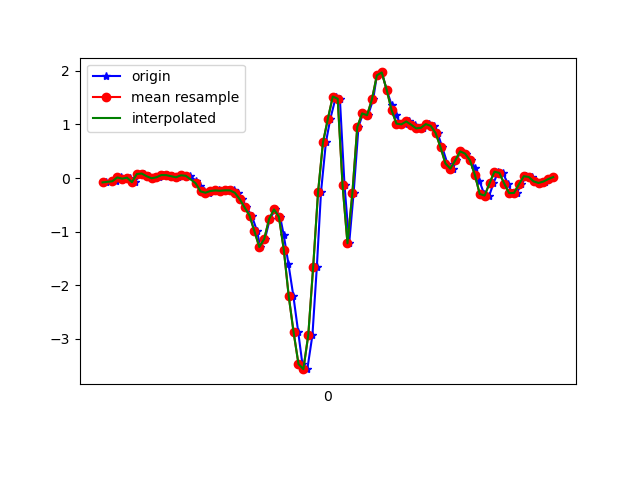

Values plotted in this chart, from the file beside it:
1617849332034, 544975657165869, -0.081164286, 0.23526081, -0.019450681
1617849332063, 544975676188141, -0.05917, -0.05918, 0.05141
1617849332075, 544975695235197, -0.06039, 0.08621, -0.01212
1617849332096, 544975714257469, 0.01169, 0.1424, 0.02575
1617849332113, 544975733304525, -0.01153, -0.2522, 0.00254
1617849332131, 544975752327693, 0.0068, 0.2682, -0.0109
1617849332151, 544975771374845, -0.0775, -0.1105, 0.03675
1617849332175, 544975790421997, 0.07522, -0.1032, -0.002346
1617849332189, 544975809444333, 0.08377, 0.01901, -0.002346
1617849332208, 544975828466669, 0.03368, -0.1716, 0.01476
1617849332227, 544975847513837, -0.004195, -0.0213, -0.028
1617849332252, 544975866518701, 0.01413, 0.07033, 0.008649
1617849332265, 544975885564717, 0.05567, -0.3512, 0.004984
1617849332283, 544975904610701, 0.05445, 0.2084, -0.04999
1617849332305, 544975923631917, 0.03368, -0.01886, 0.01109
1617849332327, 544975942653133, 0.01413, -0.1997, -0.0109
1617849332341, 544975961664973, 0.06422, 0.1351, -0.01945
1617849332359, 544975980684397, 0.03857, -0.1899, 0.03919
1617849332378, 544975999728621, 0.04223, -0.07872, 0.04774
1617849332400, 544976018748077, -0.04818, -0.1227, 0.03553
1617849332417, 544976037792301, -0.1459, -0.1142, 0.02087
1617849332436, 544976056760877, -0.2485, -0.1398, 0.02331
1617849332455, 544976075802861, -0.2742, -0.1704, 0.03553
1617849332476, 544976094820077, -0.2424, -0.1838, 0.05752
1617849332497, 544976113862061, -0.2314, -0.1765, 0.08195
1617849332512, 544976132879277, -0.2375, -0.1606, 0.1015
1617849332531, 544976151921325, -0.229, -0.1105, 0.1223
1617849332556, 544976170941677, -0.2302, -0.05307, 0.154
1617849332575, 544976189958957, -0.2742, 0.01901, 0.2176
1617849332588, 544976209001069, -0.3939, 0.1168, 0.2884
1617849332607, 544976228018413, -0.5479, 0.2573, 0.352
1617849332629, 544976247060525, -0.6994, 0.4686, 0.4277
1617849332651, 544976266092525, -0.9914, 0.8156, 0.5047
1617849332664, 544976285135085, -1.287, 1.336, 0.5963
1617849332683, 544976304152877, -1.138, 1.966, 0.6879
1617849332703, 544976323318657, -0.7653, 2.719, 0.7307
1617849332726, 544976342336449, -0.5857, 3.422, 0.7368
1617849332745, 544976361377793, -0.7226, 4.017, 0.7967
1617849332760, 544976380395521, -1.068, 4.5, 0.953
1617849332779, 544976399438017, -1.603, 4.807, 1.069
1617849332799, 544976418455809, -2.198, 5.012, 1.175
1617849332819, 544976437473601, -2.876, 5.219, 1.317
1617849332836, 544976456518081, -3.47, 5.249, 1.469
1617849332856, 544976475535809, -3.566, 5.068, 1.592
1617849332877, 544976494578433, -2.928, 4.794, 1.604
1617849332895, 544976513596289, -1.652, 4.363, 1.411
1617849332912, 544976532638913, -0.2583, 3.795, 1.101
1617849332932, 544976551656705, 0.6653, 3.056, 0.622
1617849332950, 544976570690177, 1.105, 2.1, 0.09051
1617849332973, 544976589707841, 1.521, 0.9463, -0.243
1617849332989, 544976608750145, 1.479, -0.0323, -0.199
1617849333008, 544976627767617, -0.1374, -0.9547, -0.1184
1617849333027, 544976646810049, -1.217, -1.982, -0.4507
1617849333045, 544976665857345, -0.2827, -2.23, -0.4507
1617849333065, 544976684875201, 0.9524, -2.314, -0.5167
1617849333083, 544976703917633, 1.207, -2.643, -0.59
1617849333104, 544976722935361, 1.171, -3.148, -0.5582
1617849333125, 544976741977921, 1.469, -3.581, -0.5839
1617849333140, 544976760997697, 1.916, -3.921, -0.5949
1617849333160, 544976780040257, 1.97, -4.183, -0.546
1617849333180, 544976799082689, 1.646, -4.427, -0.5485
... 36 more rows
